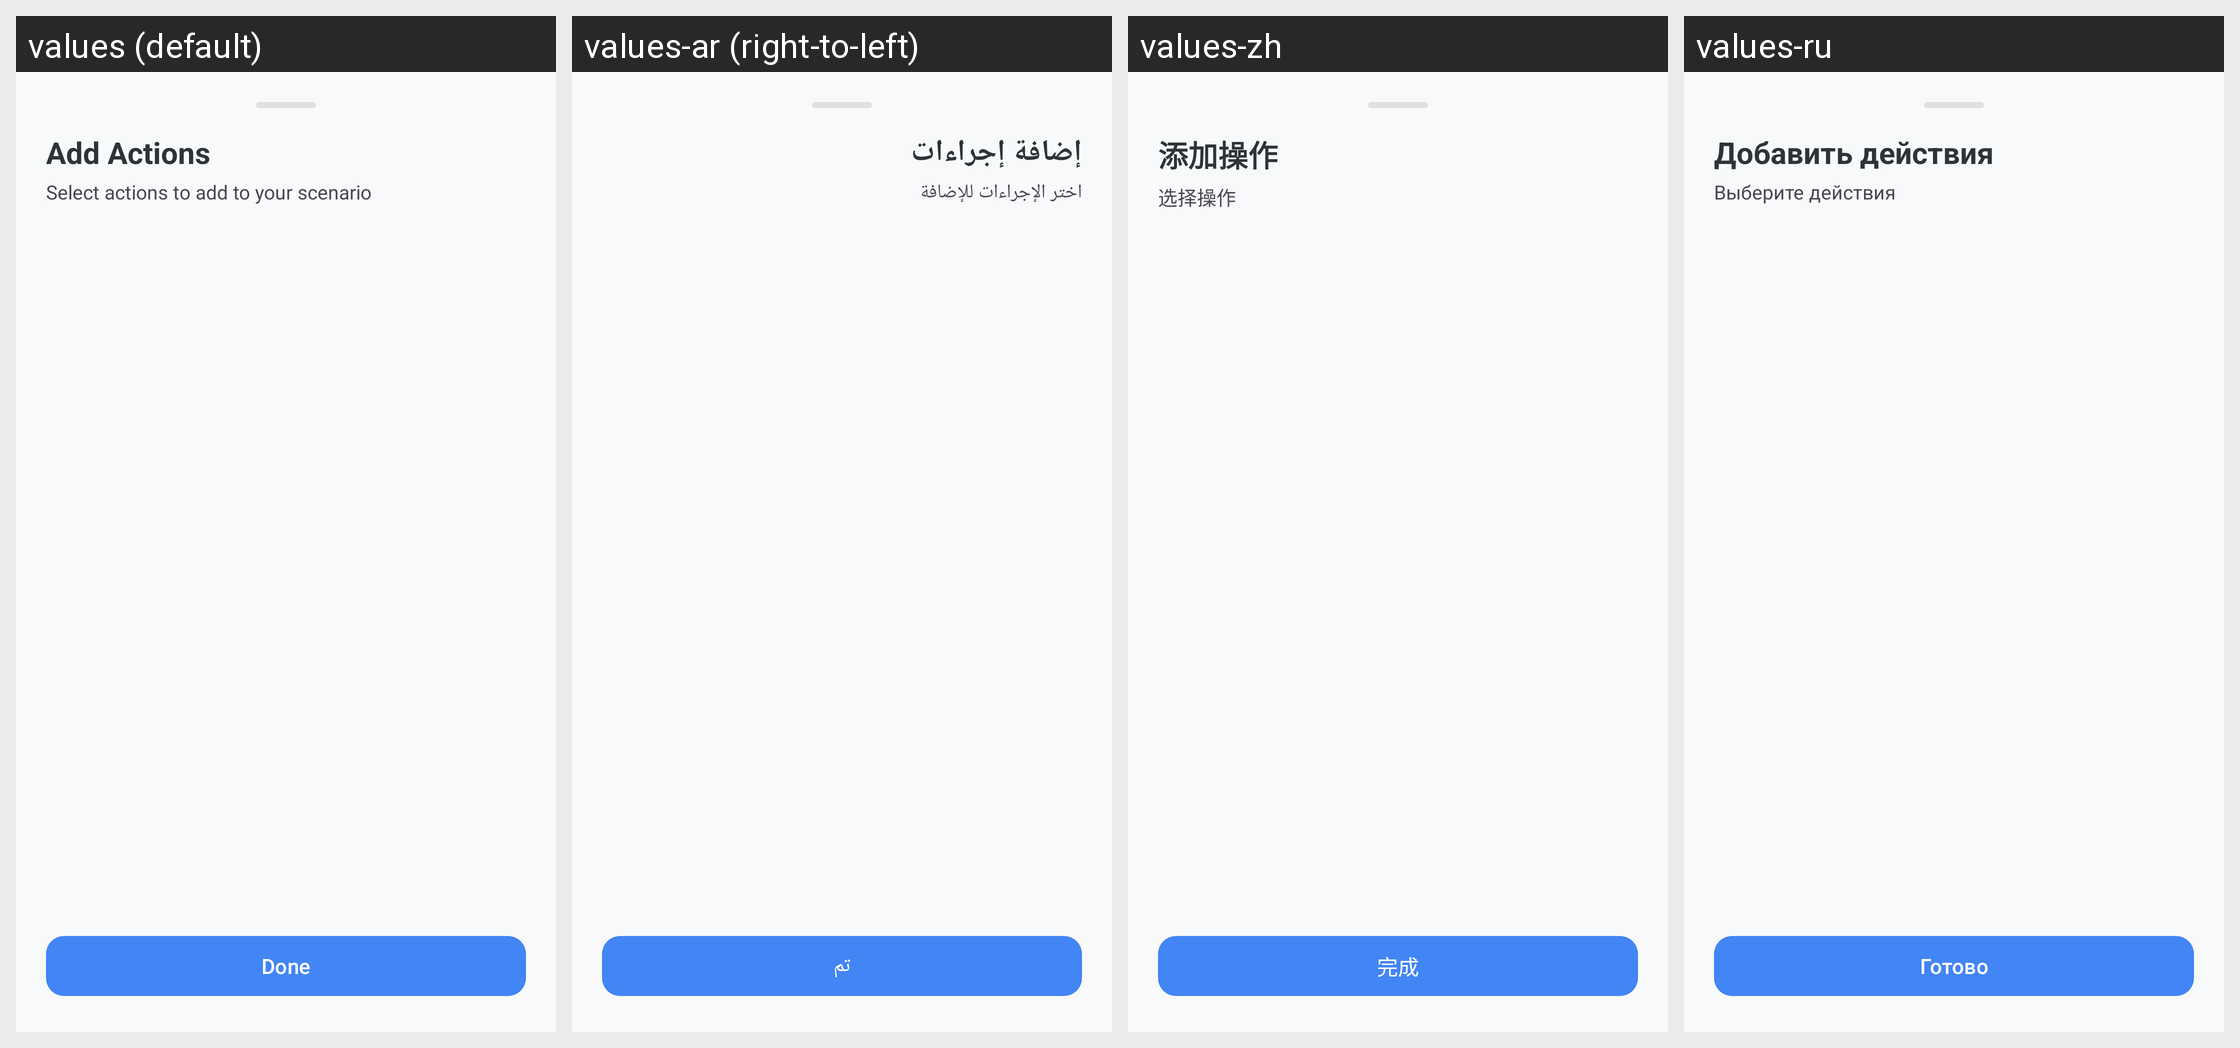

Translations of the strings shown on this Android screen, per locale in the grid:
Android screen res/layout/bottom_sheet_action_picker.xml rendered under 4 locales, left to right: values (default), values-ar (right-to-left), values-zh, values-ru. Device: Nexus 5 (rendered at 1080×1920; each locale shown at half size, 540×960, under a caption strip naming it); theme Theme.KGPT.
Other locales in the repository, not shown: values-bn, values-de, values-es, values-fr, values-hi, values-id, values-it, values-ja, values-ko, values-nl, values-pl, values-pt, values-sw, values-th, values-tr, values-ur, values-vi.
Strings drawn on this screen, with the default value and each locale's value (text and hints the layout hard-codes, and strings that could not be matched under every locale, appear in the picture but are not listed):

title_add_actions
  values: Add Actions
  values-ar: إضافة إجراءات
  values-zh: 添加操作
  values-ru: Добавить действия

desc_add_actions
  values: Select actions to add to your scenario
  values-ar: اختر الإجراءات للإضافة
  values-zh: 选择操作
  values-ru: Выберите действия

btn_done
  values: Done
  values-ar: تم
  values-zh: 完成
  values-ru: Готово
